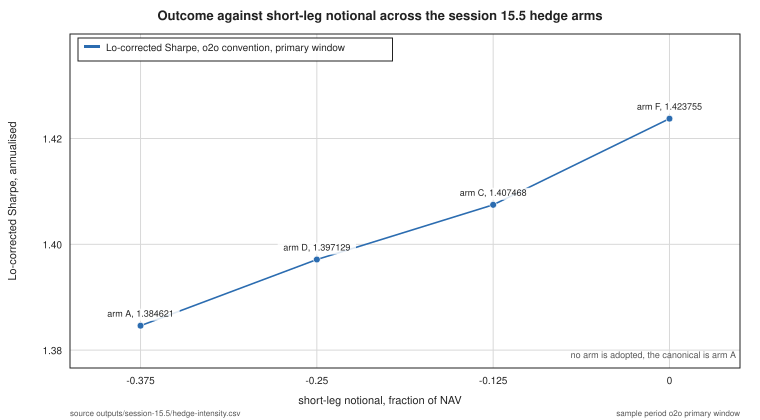

Values plotted in this chart, from the file beside it:
arm, short_notional, sharpe_lo, ann_return
A, -0.375, 1.385, 0.5226
D, -0.25, 1.397, 0.536
C, -0.125, 1.407, 0.5493
F, 0.0, 1.424, 0.5608
